Run: headless pygame with SDL's dummy video driver; simulated clock (each Clock.tick advances the game by its frame time, no real sleeping); random seed 0; keys injected as events and as key.get_pressed() state; mouse plan: one left click at the window centre at the start of phase 2, then a move to the lower-right quarter at the start of phase 3.
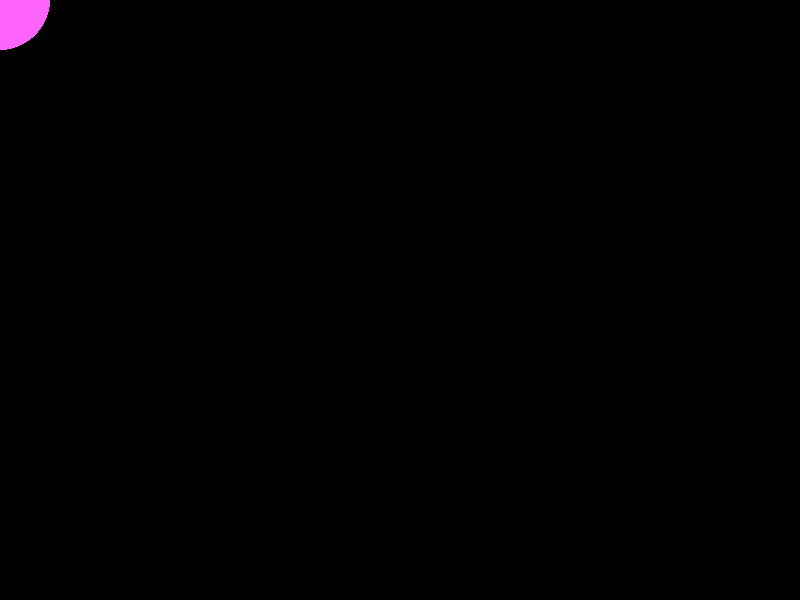
Frame 1 of 4 · flips 1–60 · no input
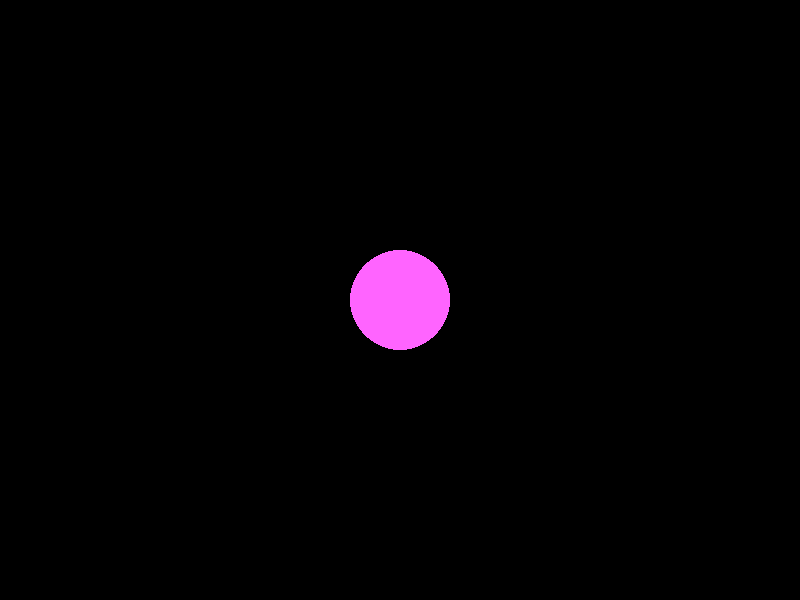
Frame 2 of 4 · flips 61–180 · clicked the window centre · tapped SPACE, RETURN · held RIGHT (→), D
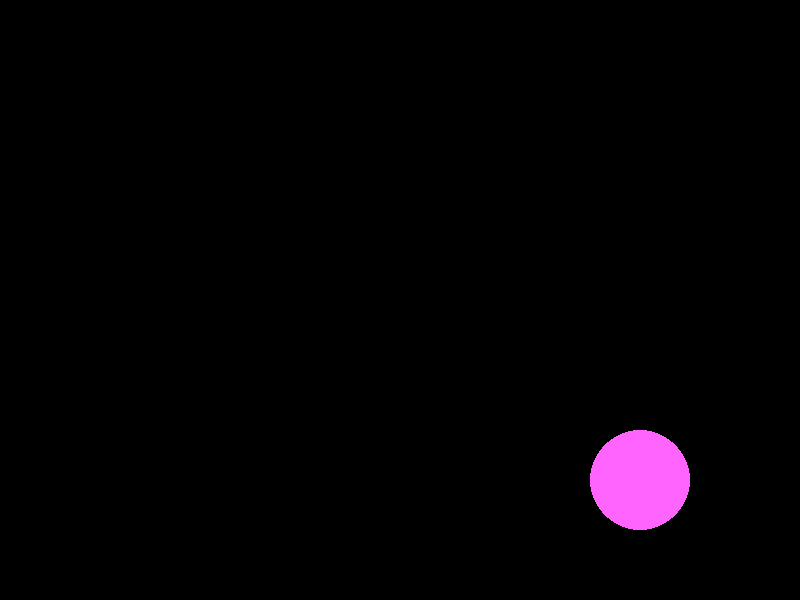
Frame 3 of 4 · flips 181–300 · moved the mouse to the lower-right quarter · held DOWN (↓), S
Frame 4 of 4 · flips 301–420 · held LEFT (←), A, UP (↑), W · screen unchanged from frame 3, image omitted

The pygame program that drew these frames:

import pygame
pygame.init()
x = 400
y = 300
velocidade = 10

janela = pygame.display.set_mode((800,600))
pygame.display.set_caption("Testes Python")
pygame.mouse.set_visible(False)

janela_aberta = True
while janela_aberta :
    pygame.time.delay(30)

    for event in pygame.event.get():
        if event.type == pygame.QUIT:
            janela_aberta = False

    comandos = pygame.key.get_pressed()
    if comandos[pygame.K_UP]:
        y -= velocidade
    if comandos[pygame.K_DOWN]:
        y += velocidade
    if comandos[pygame.K_RIGHT]:
        x += velocidade
    if comandos[pygame.K_LEFT]:
        x -= velocidade

    janela.fill((0,0,0))


    pygame.draw.circle(janela, (255,100,255), pygame.mouse.get_pos(), 50)
    pygame.display.update()


pygame.quit()
